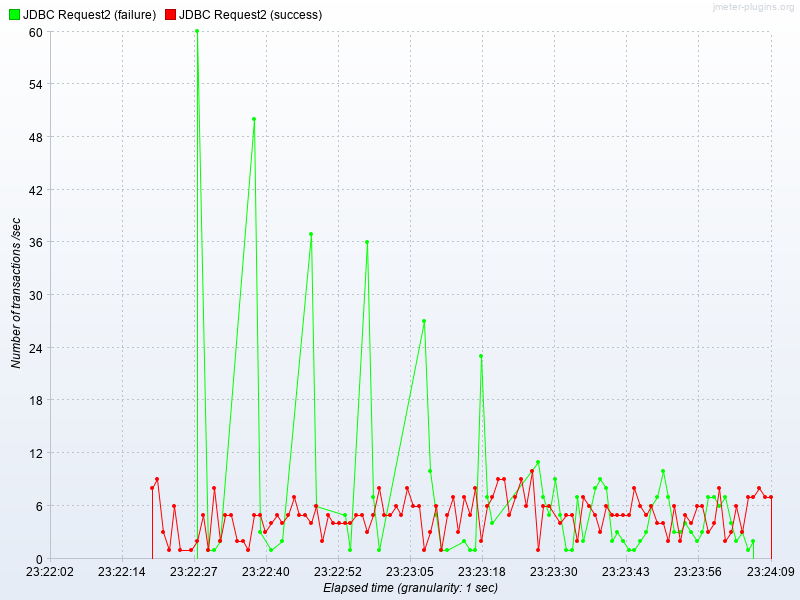

The data file committed next to this chart (first rows):
Elapsed time, JDBC Request2 (failure), JDBC Request2 (success)
23:22:20.0, , 8.0
23:22:21.0, , 9.0
23:22:22.0, , 3.0
23:22:23.0, , 1.0
23:22:24.0, , 6.0
23:22:25.0, , 1.0
23:22:27.0, , 1.0
23:22:28.0, 60.0, 2.0
23:22:29.0, , 5.0
23:22:30.0, 1.0, 1.0
23:22:31.0, 1.0, 8.0
23:22:32.0, 2.0, 2.0
23:22:33.0, , 5.0
23:22:34.0, , 5.0
23:22:35.0, , 2.0
23:22:36.0, , 2.0
23:22:37.0, , 1.0
23:22:38.0, 50.0, 5.0
23:22:39.0, 3.0, 5.0
23:22:40.0, , 3.0
23:22:41.0, 1.0, 4.0
23:22:42.0, , 5.0
23:22:43.0, 2.0, 4.0
23:22:44.0, , 5.0
23:22:45.0, , 7.0
23:22:46.0, , 5.0
23:22:47.0, , 5.0
23:22:48.0, 37.0, 4.0
23:22:49.0, 6.0, 6.0
23:22:50.0, , 2.0
23:22:51.0, , 5.0
23:22:52.0, , 4.0
23:22:53.0, , 4.0
23:22:54.0, 5.0, 4.0
23:22:55.0, 1.0, 4.0
23:22:56.0, , 5.0
23:22:57.0, , 5.0
23:22:58.0, 36.0, 3.0
23:22:59.0, 7.0, 5.0
23:23:00.0, 1.0, 8.0
23:23:01.0, , 5.0
23:23:02.0, , 5.0
23:23:03.0, , 6.0
23:23:04.0, , 5.0
23:23:05.0, , 8.0
23:23:06.0, , 6.0
23:23:07.0, , 6.0
23:23:08.0, 27.0, 1.0
23:23:09.0, 10.0, 3.0
23:23:10.0, 5.0, 6.0
23:23:11.0, 1.0, 1.0
23:23:12.0, 1.0, 5.0
23:23:13.0, , 7.0
23:23:14.0, , 3.0
23:23:15.0, 2.0, 7.0
23:23:16.0, 1.0, 5.0
23:23:17.0, 1.0, 8.0
23:23:18.0, 23.0, 2.0
23:23:19.0, 7.0, 6.0
23:23:20.0, 4.0, 7.0
... 49 more rows
